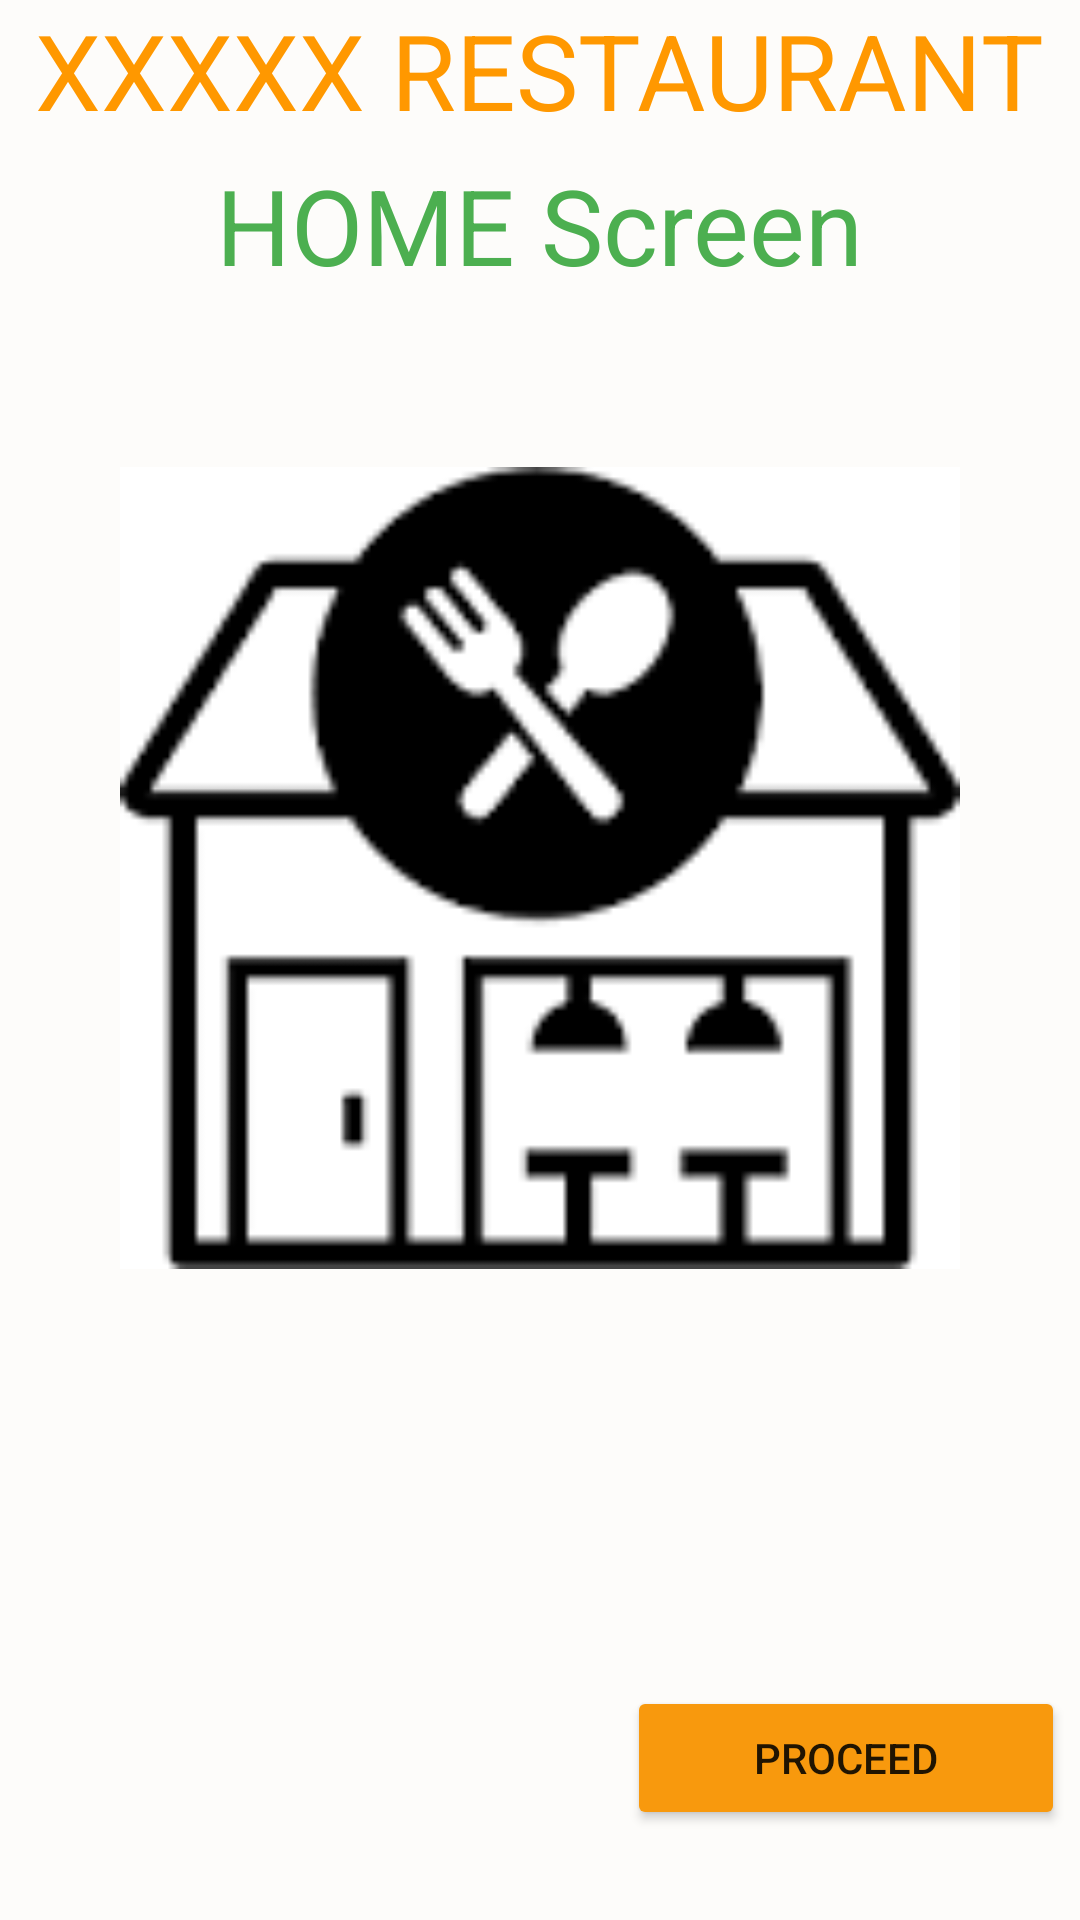

Layout XML and referenced resources for this Android screen:
<!-- AndroidManifest.xml: application theme Theme.RestCustListUI -->
<!-- res/layout/activity_main.xml -->
<?xml version="1.0" encoding="utf-8"?>
<RelativeLayout xmlns:android="http://schemas.android.com/apk/res/android"
    xmlns:app="http://schemas.android.com/apk/res-auto"
    xmlns:tools="http://schemas.android.com/tools"
    android:layout_width="match_parent"
    android:layout_height="match_parent"
    android:background="#FDFCFA"
    tools:context=".MainActivity">

    <TextView
        android:id="@+id/restId"
        android:layout_width="wrap_content"
        android:layout_height="wrap_content"
        android:layout_alignParentTop="true"
        android:layout_centerHorizontal="true"
        android:text="XXXXX RESTAURANT"
        android:textColor="#FF9800"
        android:textSize="35dp" />

    <TextView
        android:id="@+id/homescId"
        android:layout_width="wrap_content"
        android:layout_height="wrap_content"
        android:layout_below="@+id/restId"
        android:layout_centerHorizontal="true"
        android:layout_marginTop="5dp"
        android:text="HOME Screen"
        android:textColor="#4CAF50"
        android:textSize="35dp" />

    <ImageView
        android:id="@+id/imageView"
        android:layout_width="280dp"
        android:layout_height="302dp"
        android:layout_below="@+id/homescId"
        android:layout_centerHorizontal="true"
        android:layout_marginTop="40dp"
        android:src="@drawable/images" />

    <Button
        android:id="@+id/buttonLogin"
        android:layout_width="146dp"
        android:layout_height="wrap_content"
        android:layout_alignParentEnd="true"
        android:layout_alignParentBottom="true"
        android:layout_marginRight="5dp"
        android:layout_marginBottom="30dp"
        android:backgroundTint="#F8990D"
        android:text="Proceed" />

</RelativeLayout>
<!-- resources referenced by this layout -->
<resources>
  <!-- drawable images: png bitmap (drawable, 1895 bytes) -->
  <style name="Theme.RestCustListUI" parent="Theme.MaterialComponents.DayNight.DarkActionBar">
          
          <item name="colorPrimary">@color/purple_500</item>
          <item name="colorPrimaryVariant">@color/purple_700</item>
          <item name="colorOnPrimary">@color/white</item>
          
          <item name="colorSecondary">@color/teal_200</item>
          <item name="colorSecondaryVariant">@color/teal_700</item>
          <item name="colorOnSecondary">@color/black</item>
          
          <item name="android:statusBarColor">?attr/colorPrimaryVariant</item>
          
      </style>
  <!-- not gathered from this repository: default colours our renderer supplied (Android Studio template values) -->
  <color name="purple_500">#FF6200EE</color>
  <color name="purple_700">#FF3700B3</color>
  <color name="teal_200">#FF03DAC5</color>
  <color name="teal_700">#FF018786</color>
  <color name="black">#FF000000</color>
  <color name="white">#FFFFFFFF</color>
</resources>
